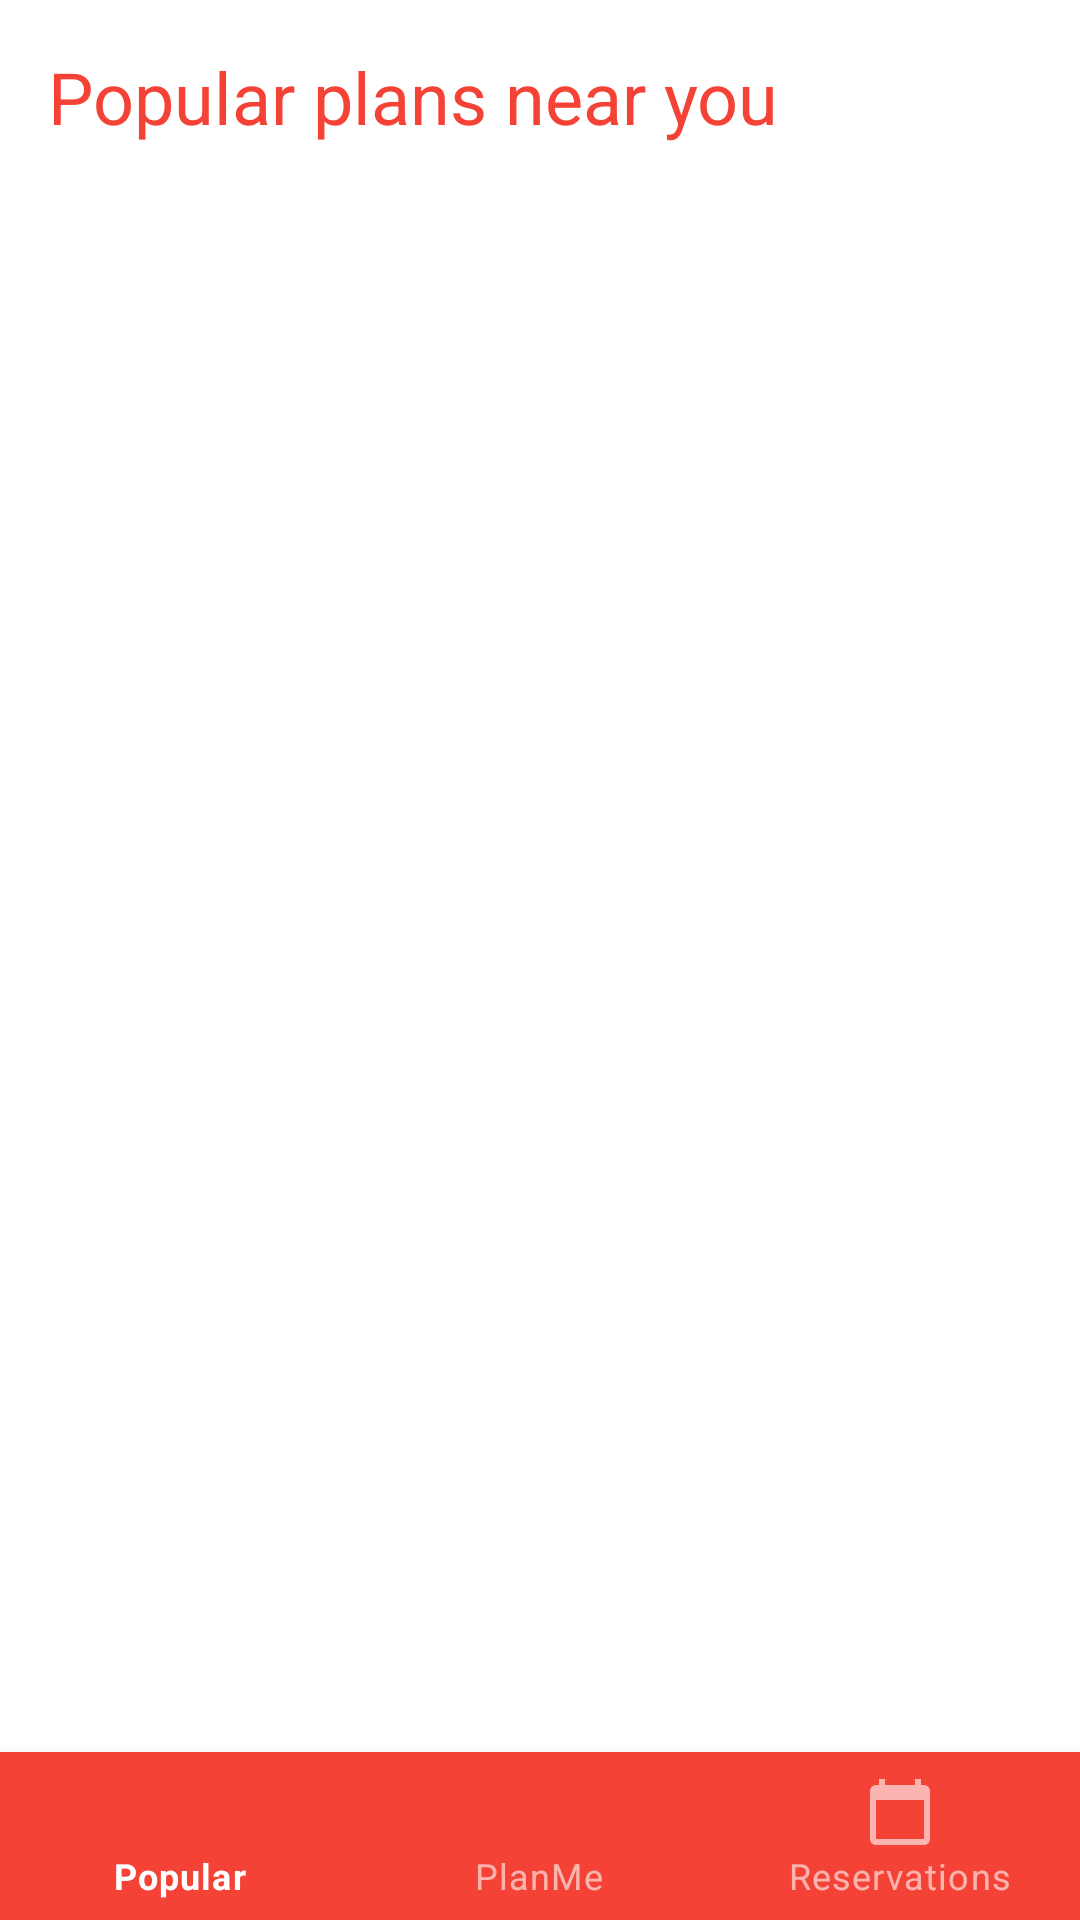

This screen was rendered from an Android layout file. Write that file and the resources it references.
<!-- AndroidManifest.xml: application theme Theme.PlanMe -->
<!-- res/layout/fragment_popular_plans.xml -->
<?xml version="1.0" encoding="utf-8"?>
<layout xmlns:android="http://schemas.android.com/apk/res/android"
	xmlns:app="http://schemas.android.com/apk/res-auto"
	xmlns:tools="http://schemas.android.com/tools">

	<data>

		<variable
			name="viewModel"
			type="com.javeriana.planme.ui.data.SharedViewModel" />
	</data>

	<androidx.constraintlayout.widget.ConstraintLayout
		android:layout_width="match_parent"
		android:layout_height="match_parent"
		tools:context=".ui.home.PopularPlansFragment">

		<TextView
			android:id="@+id/title_popular_plans"
			android:layout_width="wrap_content"
			android:layout_height="wrap_content"
			android:layout_margin="16dp"
			android:text="@string/popular_plans_near_you"
			android:textAppearance="?textAppearanceHeadline5"
			android:textColor="?colorPrimary"
			app:layout_constraintStart_toStartOf="parent"
			app:layout_constraintTop_toTopOf="parent" />

		<androidx.recyclerview.widget.RecyclerView
			android:id="@+id/list_popular_plans"
			android:layout_width="match_parent"
			android:layout_height="0dp"
			android:layout_marginTop="16dp"
			android:clipChildren="false"
			android:clipToPadding="false"
			android:orientation="vertical"
			android:paddingHorizontal="16dp"
			android:paddingBottom="60dp"
			app:layoutManager="androidx.recyclerview.widget.LinearLayoutManager"
			app:layout_constraintBottom_toBottomOf="parent"
			app:layout_constraintEnd_toEndOf="parent"
			app:layout_constraintStart_toStartOf="parent"
			app:layout_constraintTop_toBottomOf="@id/title_popular_plans"
			app:listPlans="@{viewModel.plans}"
			tools:listitem="@layout/plan_list_item" />

		<com.google.android.material.bottomnavigation.BottomNavigationView
			android:id="@+id/bottom_navigation"
			style="@style/Widget.MaterialComponents.BottomNavigationView.Colored"
			android:layout_width="match_parent"
			android:layout_height="wrap_content"
			android:elevation="4dp"
			app:layout_constraintBottom_toBottomOf="parent"
			app:layout_constraintEnd_toEndOf="parent"
			app:layout_constraintStart_toStartOf="parent"
			app:menu="@menu/bottom_navigation_menu" />

	</androidx.constraintlayout.widget.ConstraintLayout>
</layout>
<!-- res/layout/plan_list_item.xml (included above) -->
<?xml version="1.0" encoding="utf-8"?>
<com.google.android.material.card.MaterialCardView xmlns:android="http://schemas.android.com/apk/res/android"
	xmlns:app="http://schemas.android.com/apk/res-auto"
	xmlns:tools="http://schemas.android.com/tools"
	android:layout_width="match_parent"
	android:layout_height="wrap_content"
	android:layout_margin="8dp"
	android:foreground="?attr/selectableItemBackground"
	app:cardCornerRadius="8dp"
	app:cardElevation="4dp">

	<androidx.constraintlayout.widget.ConstraintLayout
		android:layout_width="match_parent"
		android:layout_height="wrap_content">

		<androidx.constraintlayout.utils.widget.ImageFilterView
			android:id="@+id/plan_cover_image"
			android:layout_width="match_parent"
			android:layout_height="140dp"
			android:scaleType="centerCrop"
			app:layout_constraintEnd_toEndOf="parent"
			app:layout_constraintStart_toStartOf="parent"
			app:layout_constraintTop_toTopOf="parent"
			tools:ignore="ImageContrastCheck"
			tools:srcCompat="@tools:sample/avatars" />

		<com.google.android.material.progressindicator.CircularProgressIndicator
			android:id="@+id/progress_bar"
			android:layout_width="wrap_content"
			android:layout_height="wrap_content"
			android:indeterminate="true"
			android:elevation="2dp"
			app:layout_constraintTop_toTopOf="@id/plan_cover_image"
			app:layout_constraintBottom_toBottomOf="@id/plan_cover_image"
			app:layout_constraintEnd_toEndOf="parent"
			app:layout_constraintStart_toStartOf="parent" />

		<TextView
			android:id="@+id/plan_name"
			android:layout_width="match_parent"
			android:layout_height="wrap_content"
			android:layout_margin="8dp"
			android:ellipsize="end"
			android:maxLines="2"
			android:textAppearance="?textAppearanceHeadline6"
			app:layout_constraintEnd_toEndOf="parent"
			app:layout_constraintStart_toStartOf="parent"
			app:layout_constraintTop_toBottomOf="@id/plan_cover_image"
			tools:text="@tools:sample/lorem" />

		<TextView
			android:id="@+id/plan_description"
			android:layout_width="match_parent"
			android:layout_height="wrap_content"
			android:layout_margin="6dp"
			android:ellipsize="end"
			android:maxLines="2"
			app:layout_constraintBottom_toBottomOf="parent"
			app:layout_constraintEnd_toEndOf="parent"
			app:layout_constraintStart_toStartOf="parent"
			app:layout_constraintTop_toBottomOf="@id/plan_name"
			tools:text="@tools:sample/lorem/random" />

	</androidx.constraintlayout.widget.ConstraintLayout>

</com.google.android.material.card.MaterialCardView>
<!-- resources referenced by this layout -->
<resources>
  <string name="popular_plans_near_you">Popular plans near you</string>
  <style name="Theme.PlanMe" parent="Theme.MaterialComponents.DayNight.DarkActionBar">
  		
  		<item name="colorPrimary">@color/red_500</item>
  		<item name="colorPrimaryVariant">@color/red_700</item>
  		<item name="colorOnPrimary">@color/white</item>
  		
  		<item name="colorSecondary">@color/teal_200</item>
  		<item name="colorSecondaryVariant">@color/teal_700</item>
  		<item name="colorOnSecondary">@color/black</item>
  		
  		<item name="android:statusBarColor" tools:targetApi="l">?attr/colorPrimaryVariant</item>
  		
  
  	</style>
  <color name="red_500">#F44336</color>
  <color name="red_700">#D32F2F</color>
  <color name="white">#FFFFFFFF</color>
  <color name="teal_200">#FF03DAC5</color>
  <color name="teal_700">#FF018786</color>
  <color name="black">#FF000000</color>
</resources>
